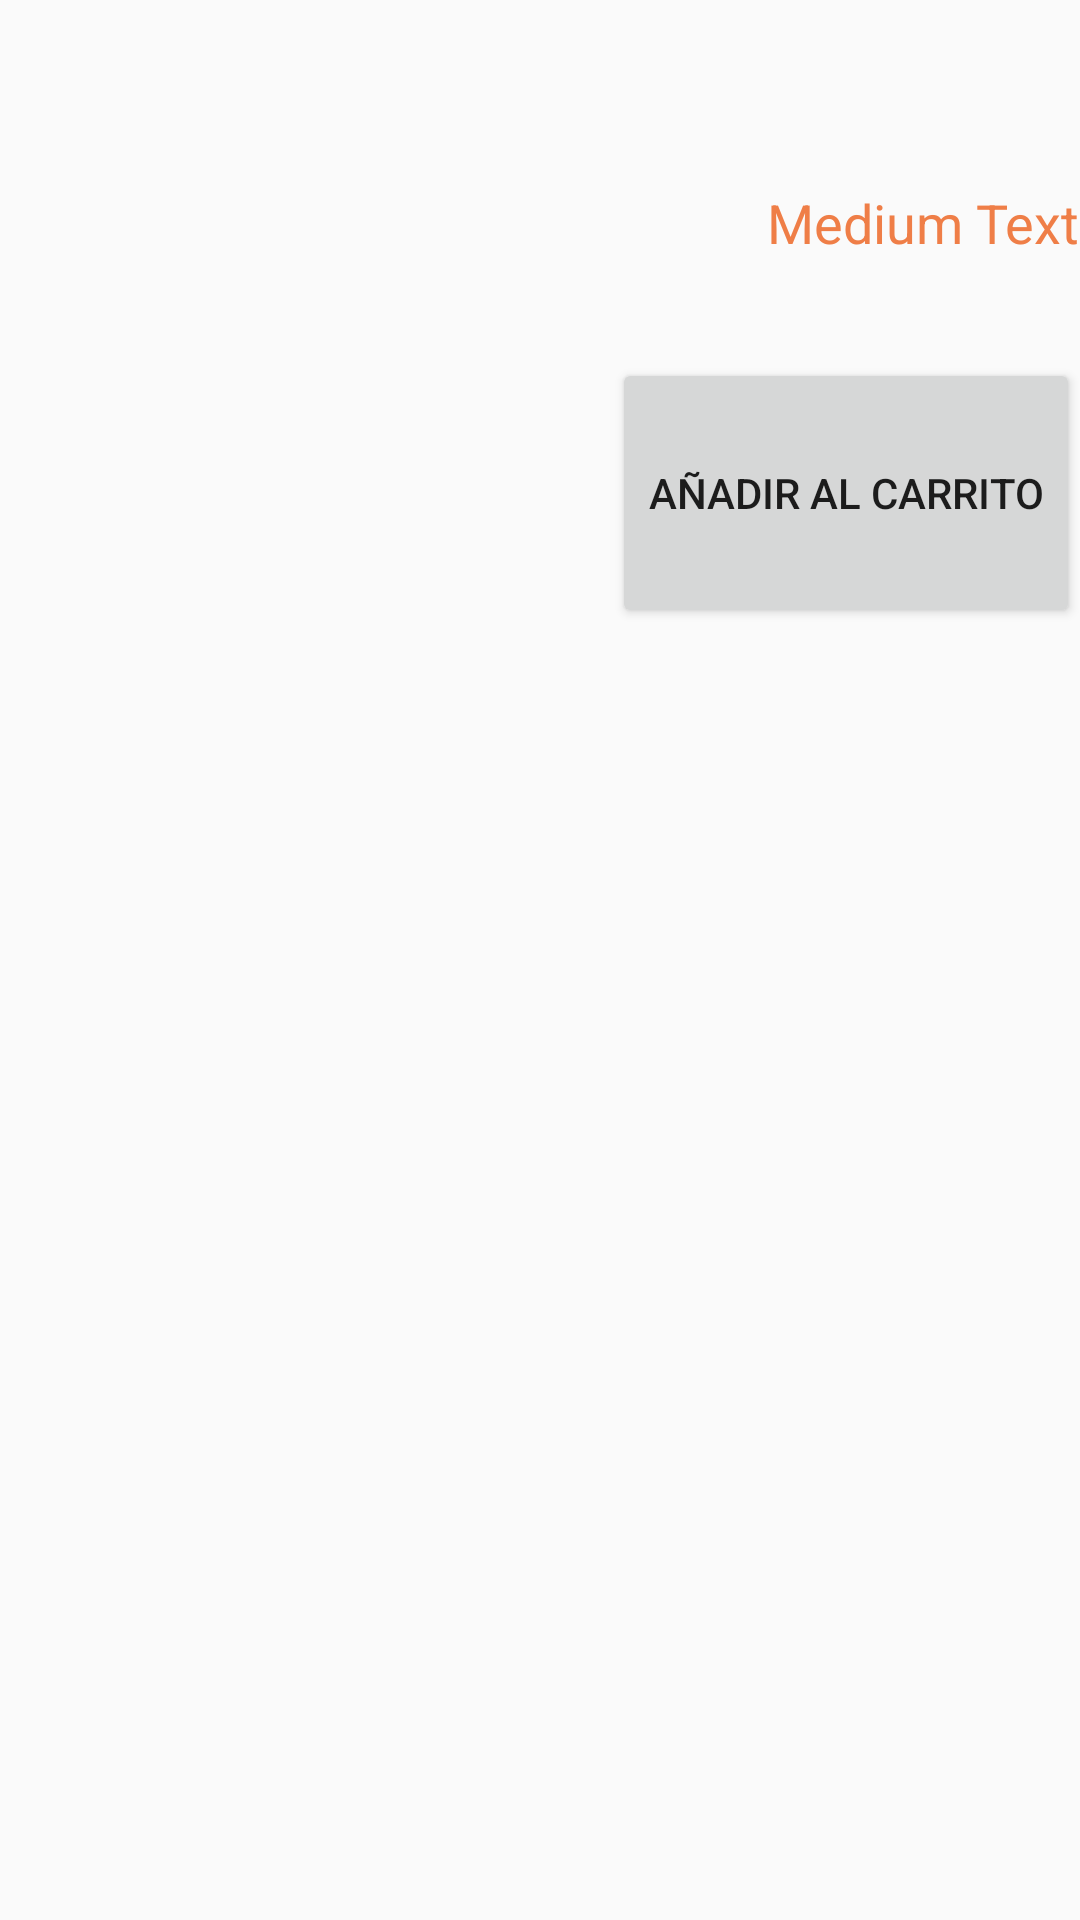

Produce the Android XML layout that renders to this screen, including the resource entries it uses.
<!-- AndroidManifest.xml: application theme AppTheme -->
<!-- res/layout/fragment_vista_articulo.xml -->
<LinearLayout
    xmlns:android="http://schemas.android.com/apk/res/android"
    xmlns:tools="http://schemas.android.com/tools"
    android:layout_width="match_parent"
    android:layout_height="match_parent"
    android:orientation="vertical"
    tools:context="grande.francis.lacasadealicia.VistaArticulo">


    <TextView
        android:layout_width="wrap_content"
        android:layout_height="wrap_content"
        android:textAppearance="?android:attr/textAppearanceLarge"
        android:id="@+id/titulo_nombre"
        android:layout_gravity="center_horizontal"/>

    <LinearLayout
        android:orientation="horizontal"
        android:layout_width="match_parent"
        android:layout_height="wrap_content"
        android:layout_gravity="center_horizontal">

        <ImageView
            android:layout_width="180dp"
            android:layout_height="180dp"
            android:id="@+id/img"
            android:layout_gravity="start"
            android:padding="0dp"
            android:scaleType="centerCrop"/>

        <LinearLayout
            android:orientation="vertical"
            android:layout_width="match_parent"
            android:layout_height="match_parent">

            <TextView
                android:layout_width="wrap_content"
                android:layout_height="0dp"
                android:textAppearance="?android:attr/textAppearanceMedium"
                android:layout_weight="1"
                android:text="Medium Text"
                android:textColor="@color/colorPrimary"
                android:id="@+id/vPrecio"
                android:gravity="center_vertical"
                android:layout_gravity="end"/>

            <Button
                style="?android:attr/buttonStyleSmall"
                android:layout_width="wrap_content"
                android:layout_height="0dp"
                android:layout_weight="1"
                android:text="@string/add_cart"
                android:id="@+id/add_cart"
                android:onClick="add"
                android:layout_gravity="end"/>
        </LinearLayout>
    </LinearLayout>
</LinearLayout>
<!-- resources referenced by this layout -->
<resources>
  <color name="colorPrimary">#EF7E47</color>
  <string name="add_cart">Añadir al carrito</string>
  <style name="AppTheme" parent="Theme.AppCompat.Light.DarkActionBar">
          
          <item name="colorPrimary">@color/colorPrimary</item>
          <item name="colorPrimaryDark">@color/colorPrimaryDark</item>
          <item name="colorAccent">@color/colorAccent</item>
      </style>
  <color name="colorPrimaryDark">#577FC2</color>
  <color name="colorAccent">#FF8E47</color>
</resources>
